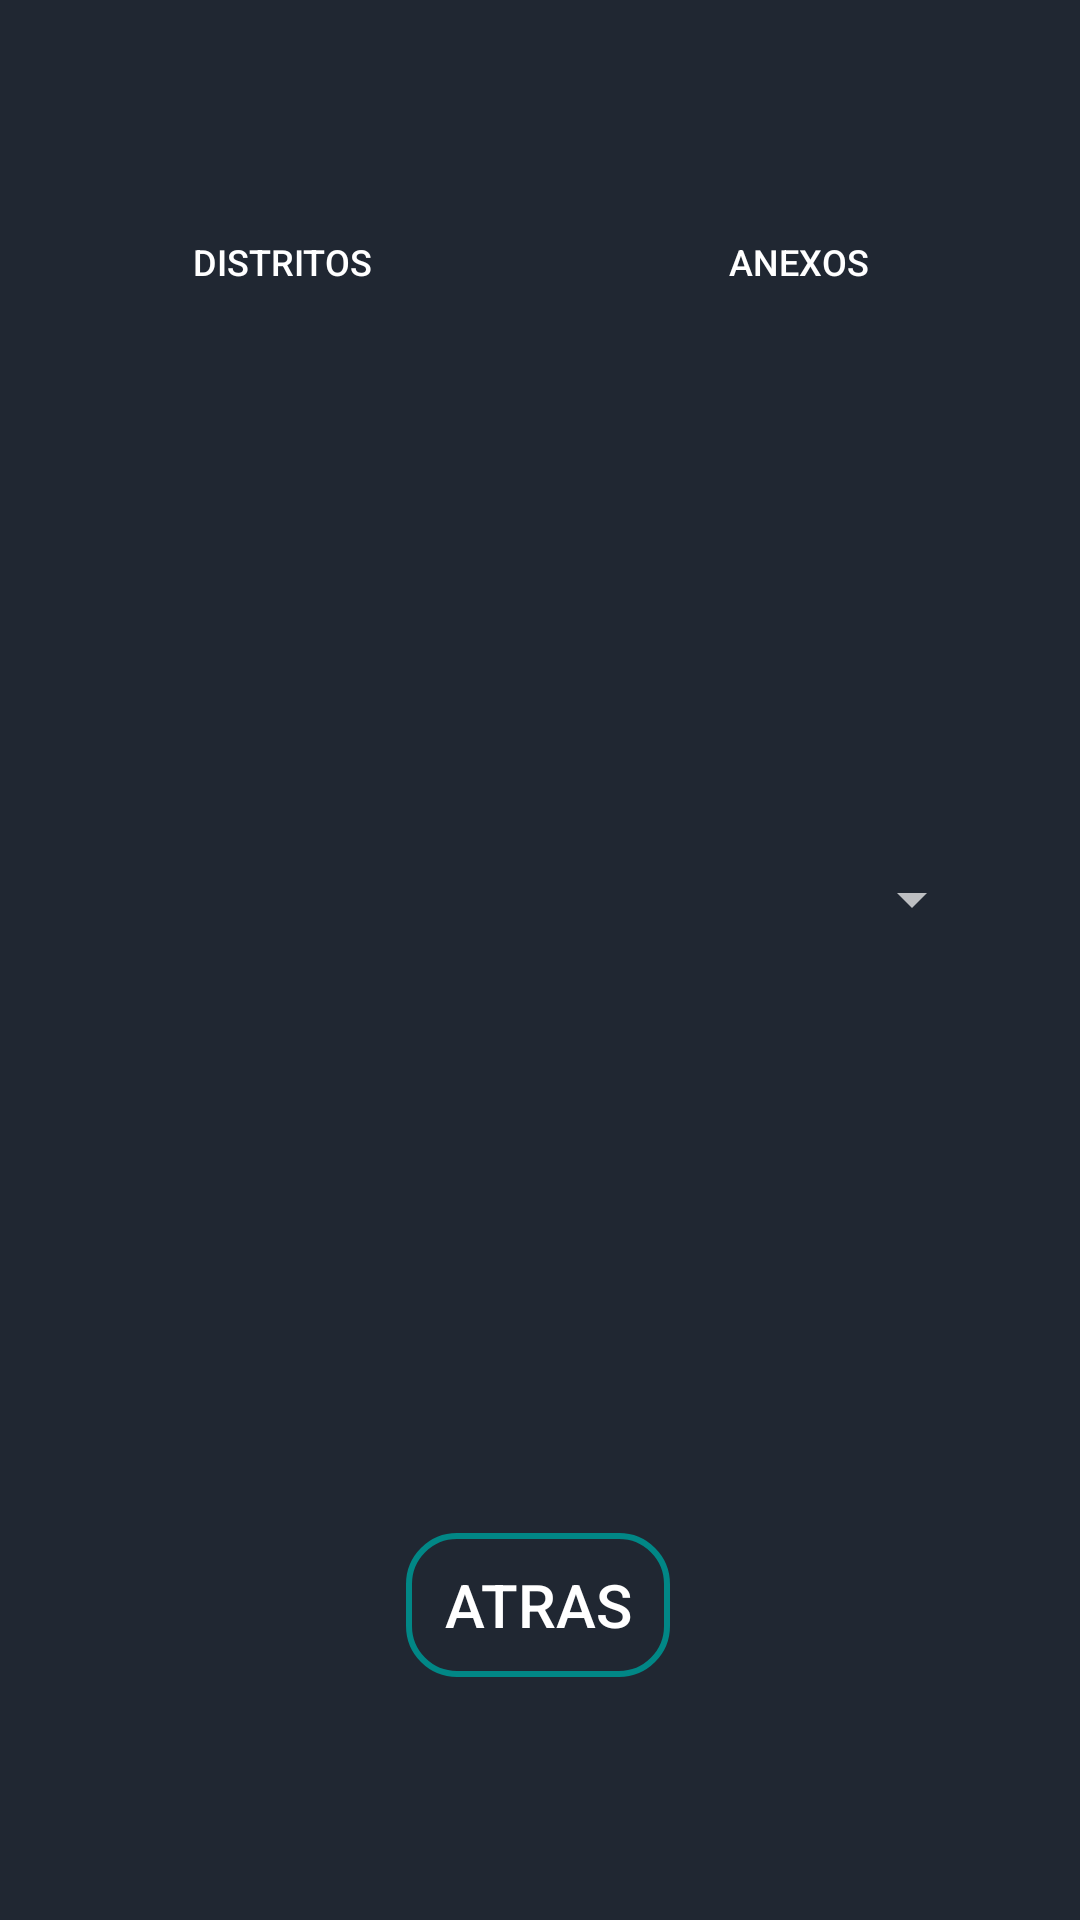

Layout XML and referenced resources for this Android screen:
<!-- AndroidManifest.xml: application theme Theme.AppCompat.NoActionBar -->
<!-- res/layout/activity_main2.xml -->
<?xml version="1.0" encoding="utf-8"?>
<androidx.constraintlayout.widget.ConstraintLayout xmlns:android="http://schemas.android.com/apk/res/android"
    xmlns:app="http://schemas.android.com/apk/res-auto"
    xmlns:tools="http://schemas.android.com/tools"
    android:layout_width="match_parent"
    android:layout_height="match_parent"
    android:background="@color/azul_oscuro"
    tools:context=".MainActivity2">

    <LinearLayout
        android:id="@+id/linearLayout"
        android:layout_width="match_parent"
        android:layout_height="80dp"
        android:orientation="horizontal"
        app:layout_constraintBottom_toBottomOf="parent"
        app:layout_constraintEnd_toEndOf="parent"
        app:layout_constraintHorizontal_bias="0.0"
        app:layout_constraintStart_toStartOf="parent"
        app:layout_constraintTop_toTopOf="parent"
        app:layout_constraintVertical_bias="0.113">

        <Button
            android:id="@+id/bttn_distritos"
            android:layout_width="match_parent"
            android:layout_height="wrap_content"
            android:layout_marginLeft="16dp"
            android:layout_marginRight="8dp"
            android:layout_weight="1"
            android:background="@drawable/estilo_botones1"
            android:text="Distritos"
            android:textSize="12sp" />

        <Button
            android:id="@+id/bttn_anexos"
            android:layout_width="match_parent"
            android:layout_height="wrap_content"
            android:layout_marginLeft="8dp"
            android:layout_marginRight="16dp"
            android:layout_weight="1"
            android:background="@drawable/estilo_botones1"
            android:text="Anexos"
            android:textSize="12sp" />
    </LinearLayout>

    <Button
        android:id="@+id/bttn_atras"
        android:layout_width="wrap_content"
        android:layout_height="wrap_content"
        android:layout_marginTop="105dp"
        android:background="@drawable/estilo_botones2"
        android:padding="10dp"
        android:text="Atras"
        android:textSize="20sp"
        app:layout_constraintBottom_toBottomOf="parent"
        app:layout_constraintEnd_toEndOf="parent"
        app:layout_constraintHorizontal_bias="0.498"
        app:layout_constraintStart_toStartOf="parent"
        app:layout_constraintTop_toBottomOf="@+id/sp_spinner" />

    <Spinner
        android:id="@+id/sp_spinner"
        android:layout_width="match_parent"
        android:layout_height="50dp"
        android:layout_marginStart="32dp"
        android:layout_marginEnd="32dp"
        android:popupBackground="@color/azul_oscuro"
        app:layout_constraintBottom_toBottomOf="parent"
        app:layout_constraintEnd_toEndOf="parent"
        app:layout_constraintHorizontal_bias="0.0"
        app:layout_constraintStart_toStartOf="parent"
        app:layout_constraintTop_toBottomOf="@+id/linearLayout"
        app:layout_constraintVertical_bias="0.294"
        tools:ignore="SpeakableTextPresentCheck" />
</androidx.constraintlayout.widget.ConstraintLayout>
<!-- resources referenced by this layout -->
<resources>
  <color name="azul_oscuro">#202732</color>
  <!-- drawable estilo_botones2 (drawable) -->
  <?xml version="1.0" encoding="utf-8"?>
  <shape xmlns:android="http://schemas.android.com/apk/res/android">
      <corners android:radius="16dp"/>
      <stroke android:width="2dp" android:color="@color/design_default_color_secondary_variant"/>
  </shape>
</resources>
